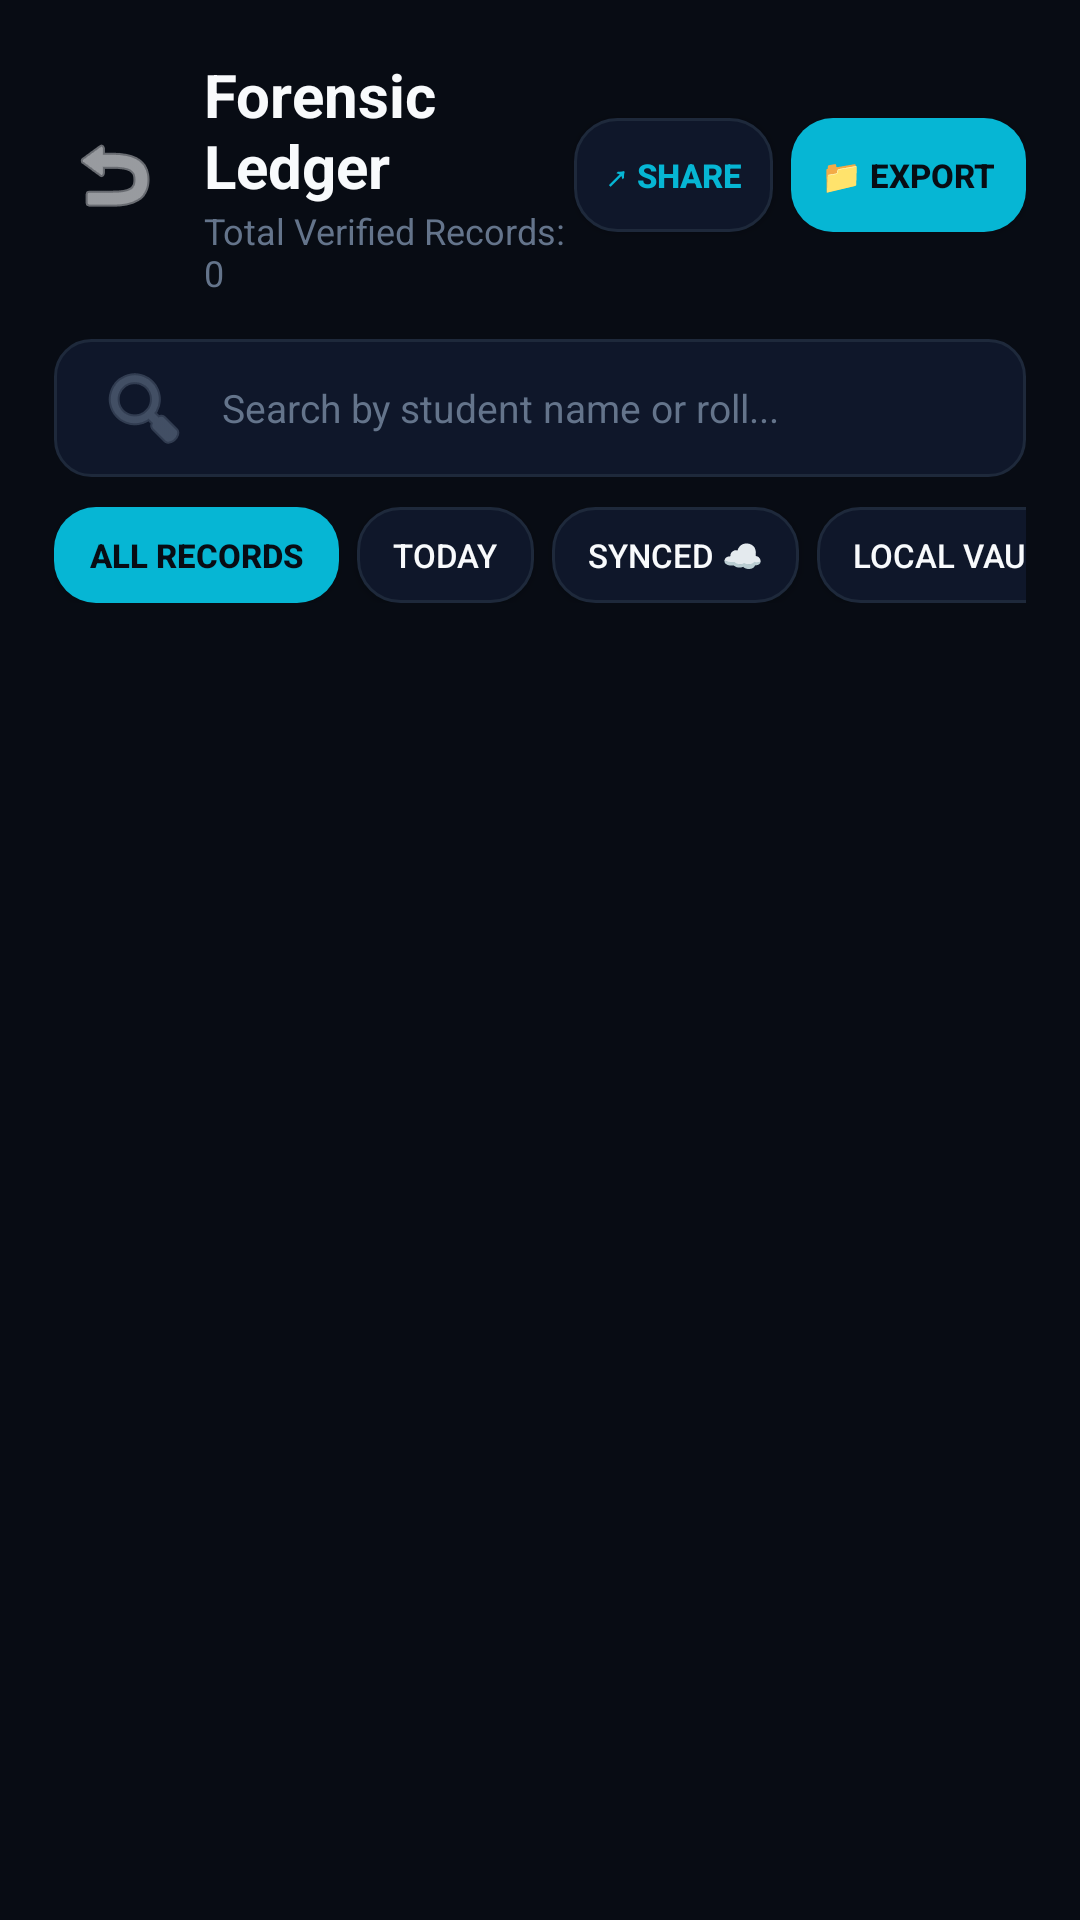

This screen was rendered from an Android layout file. Write that file and the resources it references.
<!-- AndroidManifest.xml: application theme Theme.OmniFace -->
<!-- res/layout/activity_attendance_ledger.xml -->
<?xml version="1.0" encoding="utf-8"?>
<LinearLayout xmlns:android="http://schemas.android.com/apk/res/android"
    xmlns:app="http://schemas.android.com/apk/res-auto"
    android:layout_width="match_parent"
    android:layout_height="match_parent"
    android:animateLayoutChanges="true"
    android:background="@color/bg_dark"
    android:orientation="vertical"
    android:padding="18dp">

    
    <LinearLayout
        android:layout_width="match_parent"
        android:layout_height="wrap_content"
        android:gravity="center_vertical"
        android:orientation="horizontal">

        <ImageButton
            android:id="@+id/btn_back_ledger"
            android:layout_width="40dp"
            android:layout_height="40dp"
            android:background="?attr/selectableItemBackgroundBorderless"
            android:src="@android:drawable/ic_menu_revert"
            app:tint="@color/text_primary" />

        <LinearLayout
            android:layout_width="0dp"
            android:layout_height="wrap_content"
            android:layout_marginStart="10dp"
            android:layout_weight="1"
            android:orientation="vertical">

            <TextView
                android:layout_width="wrap_content"
                android:layout_height="wrap_content"
                android:text="Forensic Ledger"
                android:textColor="@color/text_primary"
                android:textSize="20sp"
                android:textStyle="bold" />

            <TextView
                android:id="@+id/tv_total_records"
                android:layout_width="wrap_content"
                android:layout_height="wrap_content"
                android:text="Total Verified Records: 0"
                android:textColor="@color/text_muted"
                android:textSize="12sp" />
        </LinearLayout>

        <Button
            android:id="@+id/btn_share_csv"
            android:layout_width="wrap_content"
            android:layout_height="38dp"
            android:layout_marginEnd="6dp"
            android:background="@drawable/bg_btn_slate_modern"
            android:minWidth="0dp"
            android:paddingHorizontal="10dp"
            android:paddingVertical="0dp"
            android:text="↗ Share"
            android:textColor="@color/accent_cyan"
            android:textSize="11sp"
            android:textStyle="bold" />

        <Button
            android:id="@+id/btn_export_csv"
            android:layout_width="wrap_content"
            android:layout_height="38dp"
            android:background="@drawable/bg_btn_cyan_modern"
            android:minWidth="0dp"
            android:paddingHorizontal="10dp"
            android:paddingVertical="0dp"
            android:text="📁 Export"
            android:textColor="@color/bg_dark"
            android:textSize="11sp"
            android:textStyle="bold" />

    </LinearLayout>

    
    <EditText
        android:id="@+id/et_search_ledger"
        android:layout_width="match_parent"
        android:layout_height="46dp"
        android:layout_marginTop="14dp"
        android:background="@drawable/bg_input_modern"
        android:drawableStart="@android:drawable/ic_menu_search"
        android:drawablePadding="10dp"
        android:drawableTint="@color/text_muted"
        android:hint="Search by student name or roll..."
        android:paddingHorizontal="14dp"
        android:singleLine="true"
        android:textColor="@color/text_primary"
        android:textColorHint="@color/text_muted"
        android:textSize="13sp" />

    
    <HorizontalScrollView
        android:layout_width="match_parent"
        android:layout_height="wrap_content"
        android:layout_marginTop="10dp"
        android:scrollbars="none">

        <LinearLayout
            android:layout_width="wrap_content"
            android:layout_height="wrap_content"
            android:orientation="horizontal">

            <Button
                android:id="@+id/btn_filter_all"
                android:layout_width="wrap_content"
                android:layout_height="32dp"
                android:layout_marginEnd="6dp"
                android:background="@drawable/bg_btn_cyan_modern"
                android:minWidth="0dp"
                android:paddingHorizontal="12dp"
                android:paddingVertical="0dp"
                android:text="All Records"
                android:textColor="@color/bg_dark"
                android:textSize="11sp"
                android:textStyle="bold" />

            <Button
                android:id="@+id/btn_filter_today"
                android:layout_width="wrap_content"
                android:layout_height="32dp"
                android:layout_marginEnd="6dp"
                android:background="@drawable/bg_btn_slate_modern"
                android:minWidth="0dp"
                android:paddingHorizontal="12dp"
                android:paddingVertical="0dp"
                android:text="Today"
                android:textColor="@color/text_primary"
                android:textSize="11sp" />

            <Button
                android:id="@+id/btn_filter_synced"
                android:layout_width="wrap_content"
                android:layout_height="32dp"
                android:layout_marginEnd="6dp"
                android:background="@drawable/bg_btn_slate_modern"
                android:minWidth="0dp"
                android:paddingHorizontal="12dp"
                android:paddingVertical="0dp"
                android:text="Synced ☁"
                android:textColor="@color/text_primary"
                android:textSize="11sp" />

            <Button
                android:id="@+id/btn_filter_unsynced"
                android:layout_width="wrap_content"
                android:layout_height="32dp"
                android:background="@drawable/bg_btn_slate_modern"
                android:minWidth="0dp"
                android:paddingHorizontal="12dp"
                android:paddingVertical="0dp"
                android:text="Local Vault 🔒"
                android:textColor="@color/text_primary"
                android:textSize="11sp" />
        </LinearLayout>
    </HorizontalScrollView>

    
    <androidx.recyclerview.widget.RecyclerView
        android:id="@+id/rv_attendance_ledger"
        android:layout_width="match_parent"
        android:layout_height="match_parent"
        android:layout_marginTop="12dp" />

</LinearLayout>
<!-- resources referenced by this layout -->
<resources>
  <color name="accent_cyan">#06B6D4</color>
  <color name="bg_dark">#080C14</color>
  <color name="text_muted">#64748B</color>
  <color name="text_primary">#F8FAFC</color>
  <!-- drawable bg_btn_cyan_modern (drawable) -->
  <?xml version="1.0" encoding="utf-8"?>
  <ripple xmlns:android="http://schemas.android.com/apk/res/android"
      android:color="#4DFFFFFF">
      <item>
          <shape android:shape="rectangle">
              <solid android:color="@color/accent_cyan" />
              <corners android:radius="14dp" />
          </shape>
      </item>
  </ripple>
  <!-- drawable bg_btn_slate_modern (drawable) -->
  <?xml version="1.0" encoding="utf-8"?>
  <ripple xmlns:android="http://schemas.android.com/apk/res/android"
      android:color="#26FFFFFF">
      <item>
          <shape android:shape="rectangle">
              <solid android:color="@color/card_dark" />
              <corners android:radius="14dp" />
              <stroke
                  android:width="1dp"
                  android:color="@color/card_border" />
          </shape>
      </item>
  </ripple>
  <!-- drawable bg_input_modern (drawable) -->
  <?xml version="1.0" encoding="utf-8"?>
  <shape xmlns:android="http://schemas.android.com/apk/res/android"
      android:shape="rectangle">
      <solid android:color="@color/card_dark" />
      <corners android:radius="12dp" />
      <stroke
          android:width="1dp"
          android:color="@color/card_border" />
  </shape>
  <style name="Theme.OmniFace" parent="Theme.MaterialComponents.DayNight.NoActionBar">
          
          <item name="colorPrimary">@color/accent_cyan</item>
          <item name="colorPrimaryVariant">@color/purple_700</item>
          <item name="colorOnPrimary">@color/black</item>
          
          <item name="colorSecondary">@color/accent_emerald</item>
          <item name="colorSecondaryVariant">@color/teal_700</item>
          <item name="colorOnSecondary">@color/black</item>
          
          <item name="android:statusBarColor">@color/bg_dark</item>
          <item name="android:windowBackground">@color/bg_dark</item>
      </style>
  <color name="card_dark">#0F172A</color>
  <color name="card_border">#1E293B</color>
  <color name="purple_700">#0369A1</color>
  <color name="black">#FF000000</color>
  <color name="accent_emerald">#10B981</color>
  <color name="teal_700">#047857</color>
</resources>
